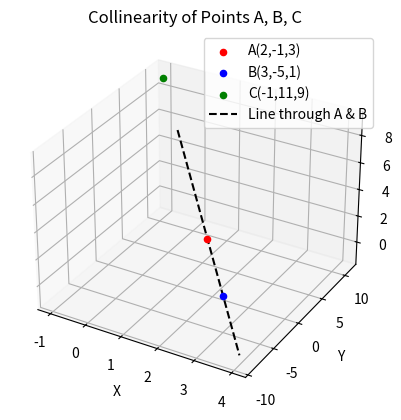

The matplotlib source for this figure:
import numpy as np
import matplotlib.pyplot as plt

# Define points
A = np.array([2, -1, 3])
B = np.array([3, -5, 1])
C = np.array([-1, 11, 9])

# Step 1: Compute direction vectors
BA = B - A
CA = C - A

# Step 2: Form matrix with BA and CA as columns
M = np.column_stack((BA, CA))

print("Matrix M = [BA | CA]:\n", M)

# Step 3: Transpose (as per solution)
MT = M.T
print("\nTransposed matrix:\n", MT)

# Step 4: Row operation R2 = 3*R1 + R2
R = MT.copy().astype(float)
R[1] = 3 * R[0] + R[1]
print("\nAfter row operation (R2 = 3R1 + R2):\n", R)

# Step 5: Check rank
rank = np.linalg.matrix_rank(M)
print("\nRank =", rank)
if rank == 1:
    print("✅ The points are collinear.")
else:
    print("❌ The points are not collinear.")

# ----------------- Plotting -------------------
fig = plt.figure()
ax = fig.add_subplot(111, projection='3d')

# Plot points
ax.scatter(A[0], A[1], A[2], color='red', label='A(2,-1,3)')
ax.scatter(B[0], B[1], B[2], color='blue', label='B(3,-5,1)')
ax.scatter(C[0], C[1], C[2], color='green', label='C(-1,11,9)')

# Plot line through A and B (which also contains C)
t = np.linspace(-2, 2, 100)
line = A.reshape(3,1) + t * BA.reshape(3,1)
ax.plot(line[0], line[1], line[2], 'k--', label='Line through A & B')

# Labels
ax.set_xlabel('X')
ax.set_ylabel('Y')
ax.set_zlabel('Z')
ax.set_title("Collinearity of Points A, B, C")
ax.legend()

plt.show()
